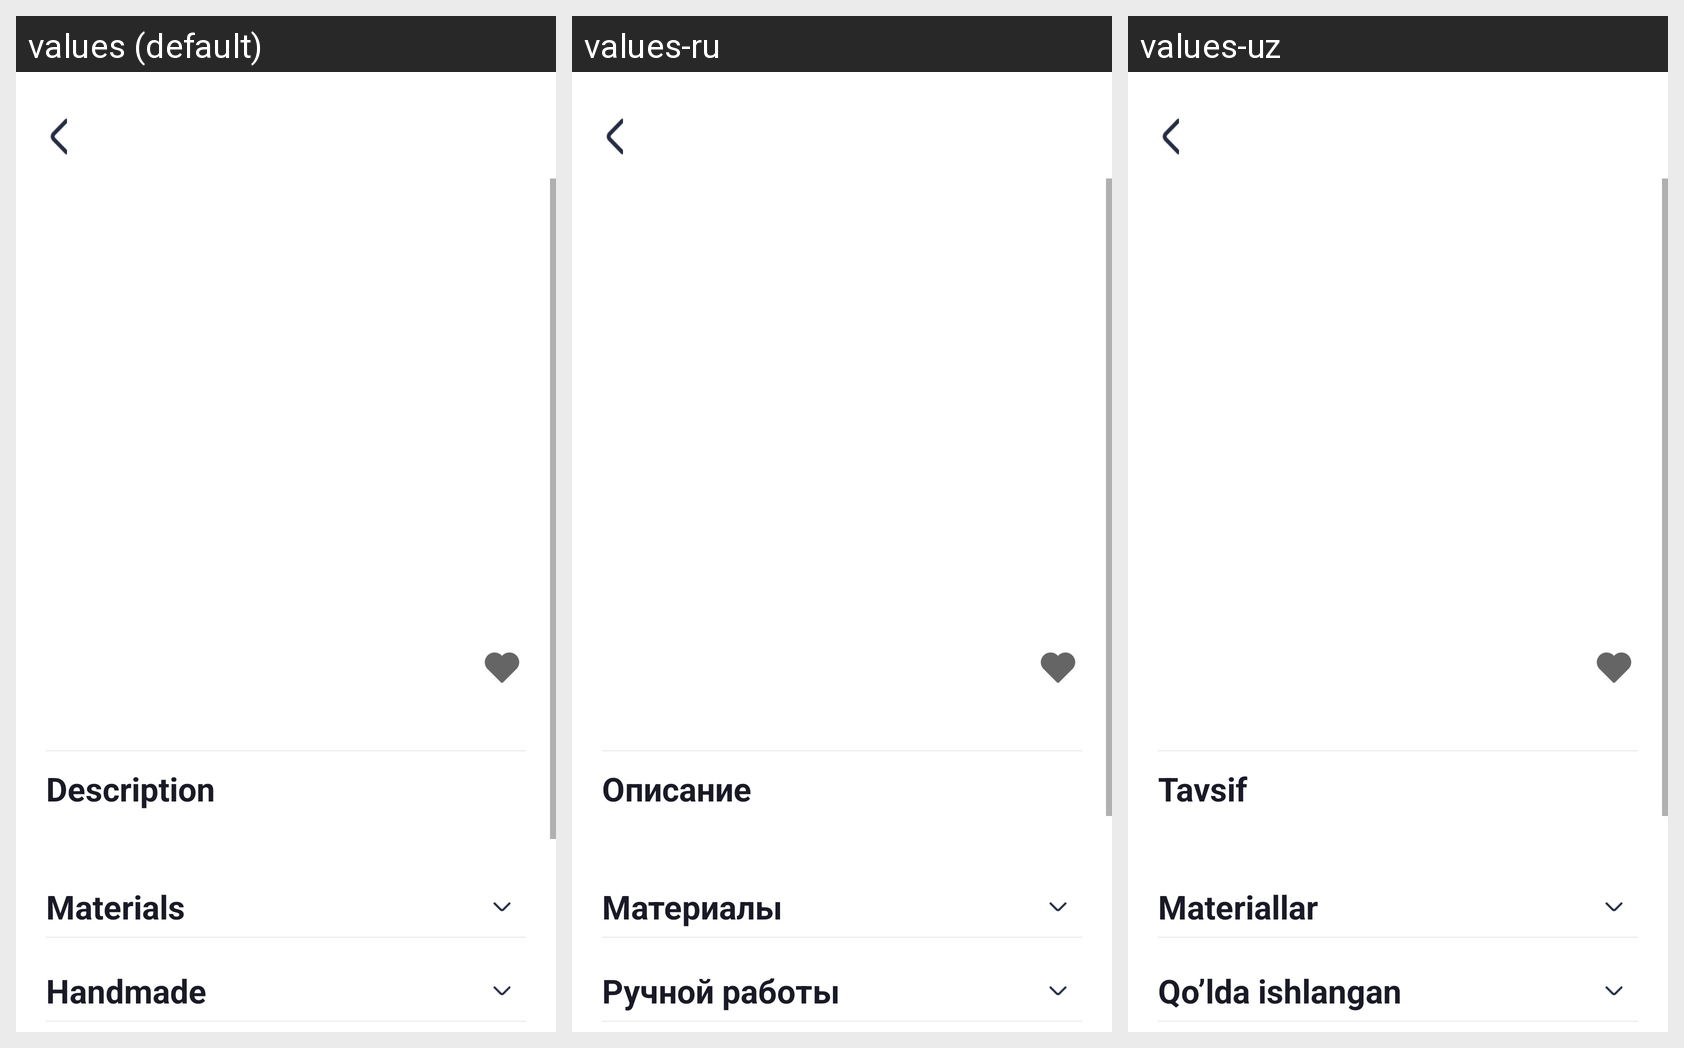

The same Android screen rendered under several of its app's locales, left to right. List the strings drawn on it with the default value and each locale's translation.
Android screen res/layout/activity_furniture_detail.xml rendered under 3 locales, left to right: values (default), values-ru, values-uz. Device: Nexus 5 (rendered at 1080×1920; each locale shown at half size, 540×960, under a caption strip naming it); theme AppTheme.NoActionBar.
Strings drawn on this screen, with the default value and each locale's value (text and hints the layout hard-codes, and strings that could not be matched under every locale, appear in the picture but are not listed):

description
  values: Description
  values-ru: Описание
  values-uz: Tavsif

materials
  values: Materials
  values-ru: Материалы
  values-uz: Materiallar

handmade
  values: Handmade
  values-ru: Ручной работы
  values-uz: Qo’lda ishlangan
